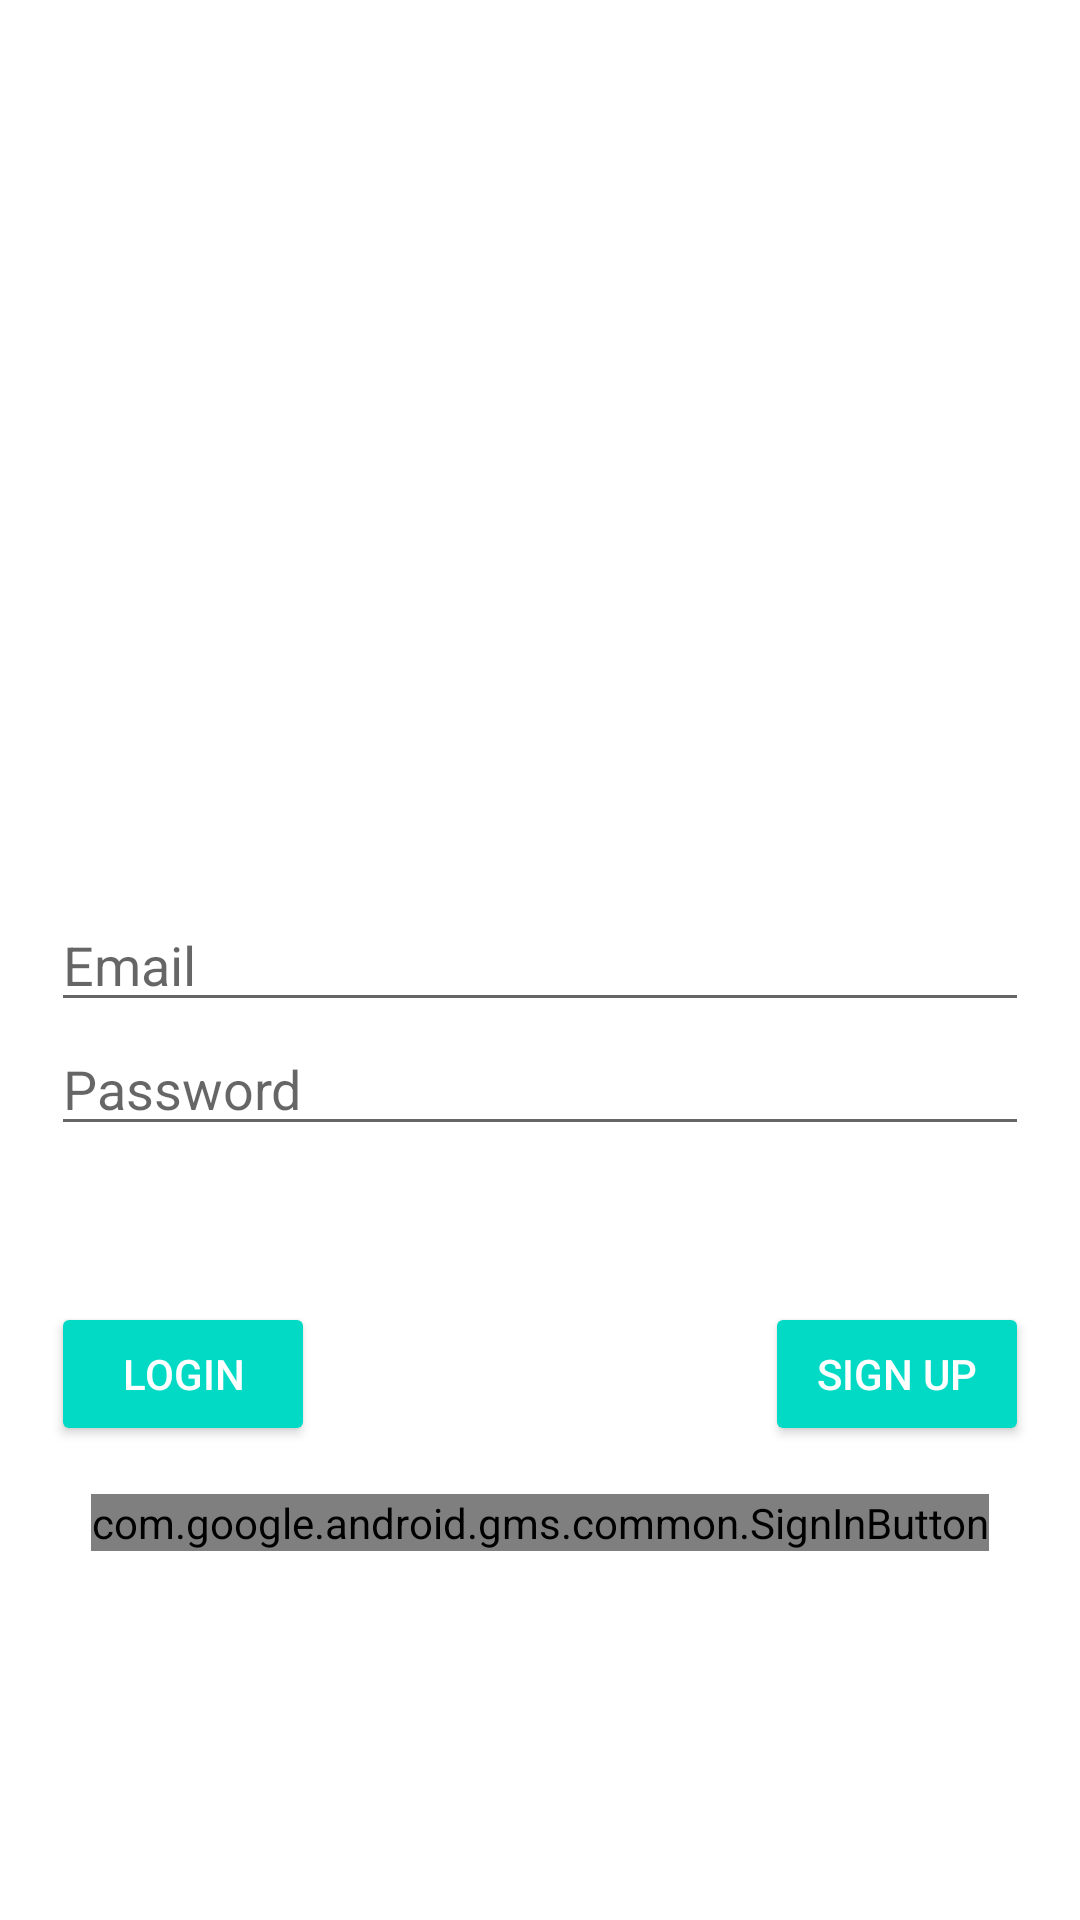

Android layout source for this screen:
<!-- AndroidManifest.xml: application theme AppTheme -->
<!-- res/layout/activity_main.xml -->
<?xml version="1.0" encoding="utf-8"?>
<android.support.constraint.ConstraintLayout xmlns:android="http://schemas.android.com/apk/res/android"
    xmlns:app="http://schemas.android.com/apk/res-auto"
    xmlns:tools="http://schemas.android.com/tools"
    android:layout_width="match_parent"
    android:layout_height="match_parent"
    tools:context="builderspace.tripadvisor.controller.activities.MainActivity">

    <EditText
        android:id="@+id/editTextLoginUserName"
        android:layout_width="326dp"
        android:layout_height="wrap_content"

        android:ems="10"
        android:hint="Email"
        android:inputType="textPersonName"
        app:layout_constraintBottom_toBottomOf="parent"
        app:layout_constraintLeft_toLeftOf="parent"
        app:layout_constraintRight_toRightOf="parent"
        app:layout_constraintTop_toTopOf="parent" />

    <EditText
        android:id="@+id/editTextLoginPassword"
        android:layout_width="326dp"
        android:layout_height="wrap_content"
        android:ems="10"
        android:hint="Password"
        android:inputType="textPassword"
        app:layout_constraintEnd_toEndOf="@+id/editTextLoginUserName"
        app:layout_constraintRight_toRightOf="@+id/editTextLoginUserName"
        app:layout_constraintTop_toBottomOf="@+id/editTextLoginUserName" />

    <Button
        android:id="@+id/buttonLogin"
        style="@style/Widget.AppCompat.Button.Colored"
        android:layout_width="wrap_content"
        android:layout_height="wrap_content"
        android:layout_marginTop="52dp"
        android:text="Login"
        app:layout_constraintStart_toStartOf="@+id/editTextLoginPassword"
        app:layout_constraintTop_toBottomOf="@+id/editTextLoginPassword" />

    <Button
        android:id="@+id/buttonMainSignUp"
        style="@style/Widget.AppCompat.Button.Colored"
        android:layout_width="wrap_content"
        android:layout_height="wrap_content"
        android:layout_marginTop="8dp"
        android:text="Sign Up"
        app:layout_constraintBottom_toBottomOf="@+id/buttonLogin"
        app:layout_constraintEnd_toEndOf="@+id/editTextLoginPassword"
        app:layout_constraintTop_toBottomOf="@+id/editTextLoginPassword"
        app:layout_constraintVertical_bias="1.0" />

    <com.google.android.gms.common.SignInButton
        android:id="@+id/buttonGoogleSignIn"
        android:layout_width="wrap_content"
        android:layout_height="wrap_content"
        android:layout_marginTop="116dp"
        app:layout_constraintEnd_toEndOf="@+id/buttonMainSignUp"
        app:layout_constraintLeft_toLeftOf="@+id/buttonLogin"
        app:layout_constraintRight_toRightOf="@+id/buttonMainSignUp"
        app:layout_constraintStart_toStartOf="@+id/buttonLogin"
        app:layout_constraintTop_toBottomOf="@+id/editTextLoginPassword" />
</android.support.constraint.ConstraintLayout>
<!-- resources referenced by this layout -->
<resources>
  <style name="AppTheme" parent="Theme.AppCompat.Light.NoActionBar">
          
          <item name="colorPrimary">@color/colorPrimary</item>
          <item name="colorPrimaryDark">@color/colorPrimaryDark</item>
          <item name="colorAccent">@color/colorAccent</item>
          <item name="android:windowBackground">@android:color/white</item>
      </style>
  <!-- not gathered from this repository: default colours our renderer supplied (Android Studio template values) -->
  <color name="colorPrimary">#FF6200EE</color>
  <color name="colorPrimaryDark">#FF3700B3</color>
  <color name="colorAccent">#FF03DAC5</color>
</resources>
